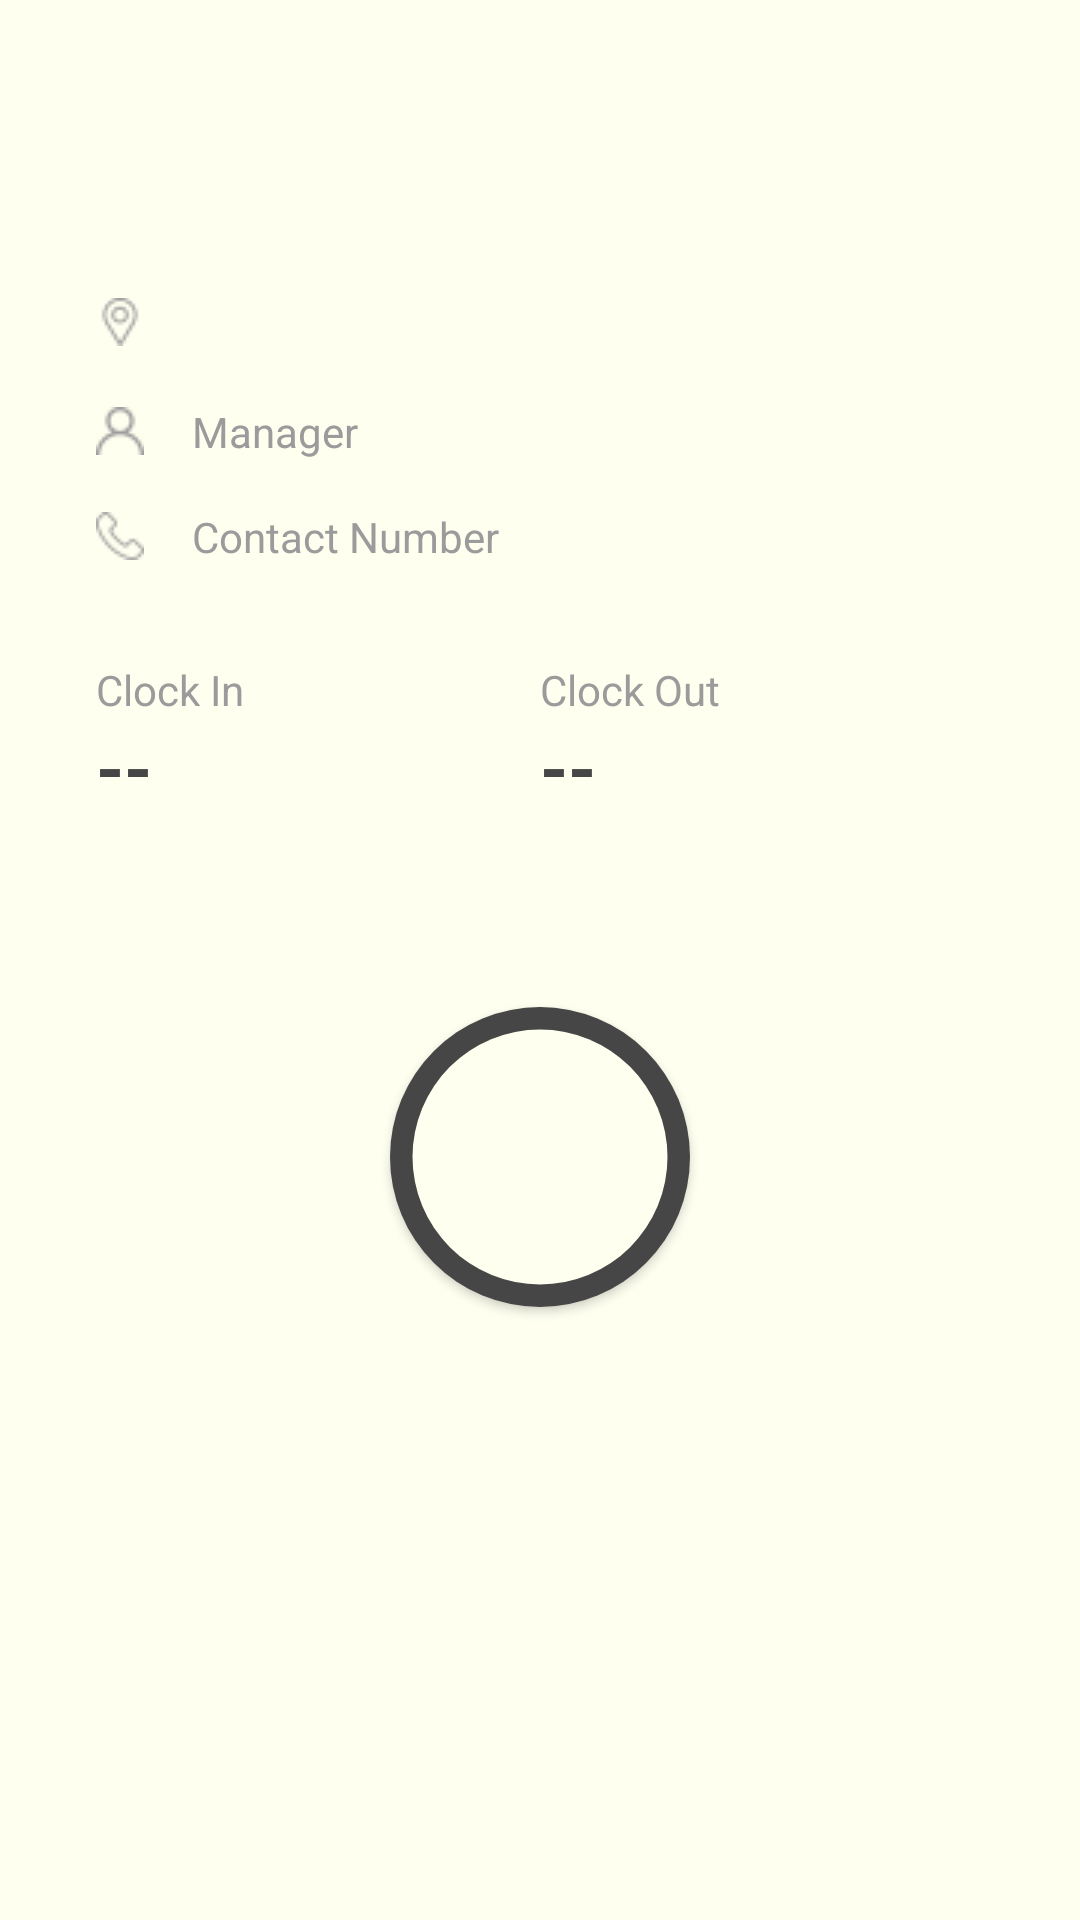

The Android layout XML behind this screen, and the referenced resources:
<!-- AndroidManifest.xml: application theme AppTheme -->
<!-- res/layout/main_fragment.xml -->
<?xml version="1.0" encoding="utf-8"?>
<androidx.constraintlayout.widget.ConstraintLayout
    xmlns:android="http://schemas.android.com/apk/res/android"
    xmlns:app="http://schemas.android.com/apk/res-auto"
    xmlns:tools="http://schemas.android.com/tools"
    android:id="@+id/main"
    android:layout_width="match_parent"
    android:layout_height="match_parent"
    android:background="@color/background"
    tools:context=".ui.screens.MainFragment">

    <androidx.constraintlayout.widget.ConstraintLayout
        android:id="@+id/job_info_container"
        android:layout_width="match_parent"
        android:layout_height="wrap_content"
        android:layout_marginTop="@dimen/screen_margin_large"
        android:layout_marginLeft="@dimen/screen_margin_large"
        android:layout_marginRight="@dimen/screen_margin_large"
        app:layout_constraintTop_toTopOf="parent">

        <TextView
            android:id="@+id/job_name"
            style="@style/Text.Title"
            android:textSize="@dimen/text_title_size"
            app:layout_constraintTop_toTopOf="parent"
            app:layout_constraintLeft_toLeftOf="parent"
            />

        <TextView
            android:id="@+id/wage_value"
            style="@style/Text.Title"
            android:gravity="end"
            android:textSize="@dimen/text_mini_title_size"
            app:layout_constraintTop_toTopOf="@id/job_name"
            app:layout_constraintBottom_toBottomOf="@id/job_name"
            app:layout_constraintRight_toRightOf="parent"/>

        <TextView
            android:id="@+id/company_name"
            style="@style/Text.Title"
            android:textSize="@dimen/text_mini_title_size"
            app:layout_constraintTop_toBottomOf="@id/job_name"
            app:layout_constraintLeft_toLeftOf="parent"/>

        <TextView
            android:id="@+id/wage_type"
            style="@style/Text.Title"
            android:gravity="end"
            android:textSize="@dimen/text_mini_title_2_size"
            app:layout_constraintTop_toTopOf="@id/company_name"
            app:layout_constraintRight_toRightOf="parent" />

        <ImageView
            android:id="@+id/location_icon"
            android:layout_width="wrap_content"
            android:layout_height="wrap_content"
            android:layout_marginTop="@dimen/screen_margin"
            android:paddingRight="@dimen/screen_margin"
            android:src="@drawable/ic_location"
            app:layout_constraintTop_toBottomOf="@id/company_name"
            app:layout_constraintLeft_toLeftOf="parent" />

        <TextView
            android:id="@+id/company_address"
            style="@style/Text.Details"
            app:layout_constraintTop_toTopOf="@id/location_icon"
            app:layout_constraintLeft_toRightOf="@id/location_icon"/>

        <LinearLayout
            android:id="@+id/company_details_content"
            android:layout_width="match_parent"
            android:layout_height="wrap_content"
            android:orientation="vertical"
            app:layout_constraintTop_toBottomOf="@id/company_address">

            <LinearLayout
                android:layout_width="match_parent"
                android:layout_height="wrap_content"
                android:layout_marginTop="@dimen/screen_margin"
                android:orientation="horizontal">

                <TextView
                    android:id="@+id/manager_position"
                    style="@style/Text.Details"
                    android:text="@string/manager"
                    android:layout_width="0dp"
                    android:layout_weight="1"
                    android:drawableLeft="@drawable/ic_profile"
                    android:drawablePadding="@dimen/screen_margin"/>

                <TextView
                    android:id="@+id/manager_name"
                    style="@style/Text.Details"
                    android:layout_width="0dp"
                    android:layout_weight="1"/>
            </LinearLayout>

            <LinearLayout
                android:layout_width="match_parent"
                android:layout_height="wrap_content"
                android:layout_marginTop="@dimen/screen_margin"
                android:orientation="horizontal">

                <TextView
                    android:id="@+id/manager_contact_number"
                    style="@style/Text.Details"
                    android:layout_width="0dp"
                    android:layout_weight="1"
                    android:text="@string/contact_number"
                    android:drawableLeft="@drawable/ic_contact"
                    android:drawablePadding="@dimen/screen_margin"/>

                <TextView
                    android:id="@+id/contact_number_value"
                    style="@style/Text.Details"
                    android:layout_width="0dp"
                    android:layout_weight="1"/>
            </LinearLayout>


            <LinearLayout
                android:layout_width="match_parent"
                android:layout_height="wrap_content"
                android:layout_marginTop="@dimen/screen_margin_large"
                android:orientation="horizontal">

                <TextView
                    style="@style/Text.Details"
                    android:layout_width="0dp"
                    android:text="@string/clock_in"
                    android:layout_weight="1"/>

                <TextView
                    style="@style/Text.Details"
                    android:layout_width="0dp"
                    android:text="@string/clock_out"
                    android:layout_weight="1"/>
            </LinearLayout>

            <LinearLayout
                android:layout_width="match_parent"
                android:layout_height="wrap_content"
                android:orientation="horizontal">

                <TextView
                    android:id="@+id/clock_in_value"
                    style="@style/Text.Title"
                    android:layout_width="0dp"
                    android:text="@string/time_empty"
                    android:textAllCaps="false"
                    android:textSize="@dimen/text_time_size"
                    android:layout_weight="1"/>

                <TextView
                    android:id="@+id/clock_out_value"
                    style="@style/Text.Title"
                    android:layout_width="0dp"
                    android:text="@string/time_empty"
                    android:textAllCaps="false"
                    android:textSize="@dimen/text_time_size"
                    android:layout_weight="1"/>
            </LinearLayout>
        </LinearLayout>
    </androidx.constraintlayout.widget.ConstraintLayout>

    <Button
        android:id="@+id/attendance_button"
        android:layout_width="100dp"
        android:layout_height="100dp"
        android:layout_marginTop="@dimen/screen_margin_extra_large"
        android:textColor="@color/brown_gray"
        android:textStyle="bold"
        android:background="@drawable/circle_background"
        app:layout_constraintTop_toBottomOf="@id/job_info_container"
        app:layout_constraintLeft_toLeftOf="parent"
        app:layout_constraintRight_toRightOf="parent" />

    <TextView
        android:id="@+id/no_network_text"
        style="@style/Text.Details"
        android:layout_width="wrap_content"
        android:layout_height="wrap_content"
        android:drawableTop="@drawable/ic_no_network"
        android:visibility="gone"
        app:layout_constraintTop_toTopOf="parent"
        app:layout_constraintBottom_toBottomOf="parent"
        app:layout_constraintRight_toRightOf="parent"
        app:layout_constraintLeft_toLeftOf="parent" />

    <Button
        android:id="@+id/retry"
        android:layout_width="wrap_content"
        android:layout_height="wrap_content"
        android:text="@string/retry"
        android:visibility="gone"
        app:layout_constraintTop_toBottomOf="@id/no_network_text"
        app:layout_constraintRight_toRightOf="parent"
        app:layout_constraintLeft_toLeftOf="parent" />
</androidx.constraintlayout.widget.ConstraintLayout>
<!-- resources referenced by this layout -->
<resources>
  <color name="background">#FFFFF0</color>
  <color name="brown_gray">#464646</color>
  <dimen name="screen_margin">16dp</dimen>
  <dimen name="screen_margin_extra_large">64dp</dimen>
  <dimen name="screen_margin_large">32dp</dimen>
  <dimen name="text_mini_title_2_size">16sp</dimen>
  <dimen name="text_mini_title_size">18sp</dimen>
  <dimen name="text_time_size">24sp</dimen>
  <dimen name="text_title_size">20sp</dimen>
  <!-- drawable circle_background (drawable) -->
  <?xml version="1.0" encoding="utf-8"?>
  <layer-list xmlns:android="http://schemas.android.com/apk/res/android">
      <item>
          <shape android:shape="oval">
              <solid android:color="@color/brown_gray"/>
              <size
                  android:width="30dp"
                  android:height="30dp"/>
          </shape>
      </item>
      <item>
          <shape android:shape="oval">
              <stroke android:color="@android:color/transparent"
                  android:width="15dp"/>
              <solid android:color="@color/background"/>
              <size
                  android:width="10dp"
                  android:height="10dp"/>
          </shape>
      </item>
  </layer-list>
  <!-- drawable ic_contact: png bitmap (drawable, 609 bytes) -->
  <!-- drawable ic_location: png bitmap (drawable, 654 bytes) -->
  <!-- drawable ic_no_network: png bitmap (drawable, 2740 bytes) -->
  <!-- drawable ic_profile: png bitmap (drawable, 596 bytes) -->
  <string name="clock_in">Clock In</string>
  <string name="clock_out">Clock Out</string>
  <string name="contact_number">Contact Number</string>
  <string name="manager">Manager</string>
  <string name="retry">Retry</string>
  <string name="time_empty">--</string>
  <style name="Text.Details">
          <item name="android:textColor">@color/gray</item>
      </style>
  <style name="Text.Title">
          <item name="android:textColor">@color/brown_gray</item>
          <item name="android:textStyle">bold</item>
      </style>
  <style name="AppTheme" parent="Theme.AppCompat.Light.NoActionBar">
          
          <item name="colorPrimary">@color/colorPrimary</item>
          <item name="colorPrimaryDark">@color/colorPrimaryDark</item>
          <item name="colorAccent">@color/colorAccent</item>
      </style>
  <color name="gray">#9B9B9B</color>
  <color name="colorPrimary">#FFFFF0</color>
  <color name="colorPrimaryDark">#9B9B9B</color>
  <color name="colorAccent">#9B9B9B</color>
</resources>
